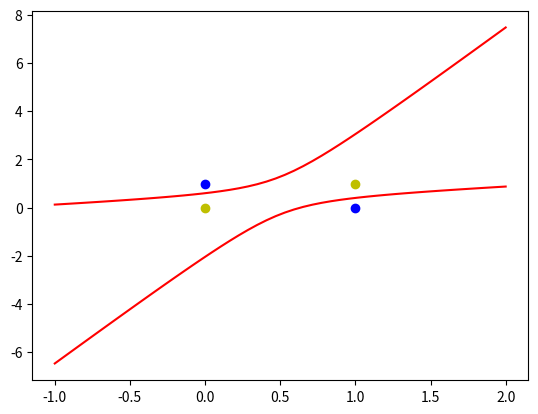

This chart was generated by the following Python code:
# x0w0 +x1w1 + x2w2 + x1^2*w3 + x2^*w5 +x1x2w4 = 0
#线性神经网络做异或问题时需要加入非线性输入，使模型的维度变大
import numpy as np
import matplotlib.pyplot as plt

X_data = np.array([[1, 0, 0, 0, 0, 0],
                   [1, 1, 0, 1, 0, 0],
                   [1, 0, 1, 0, 0, 1],
                   [1, 1, 1, 1, 1, 1]])
Y_data = np.array([[-1],
                   [1],
                   [1],
                   [-1]])
W = (np.random.random([6, 1]) - 0.5) * 2  #random自动生成一个6行一列的，取值在0~1之间的矩阵
print(W)

lr = 0.11
# 神经网络的输出
O = 0


def updata():
    global X_data, Y_data, W, lr, O
    O = np.dot(X_data, W)
    W_C = lr * (X_data.T.dot(Y_data - O)) / int(X_data.shape[0])
    W = W + W_C


for i in range(1000):
    updata()

x1 = [0, 1]
y1 = [1, 0]

x2 = [1, 0]
y2 = [1, 0]

#计算y的值
def caculate(x, root):
    a = W[5]
    b = W[2] + x * W[4]
    c = W[0] + x * W[1] + x * x * W[3]
    if root == 1:
        return (-b + np.sqrt(b * b - 4 * a * c)) / (2 * a)
    if root == 2:
        return (-b - np.sqrt(b * b - 4 * a * c)) / (2 * a)


xdata = np.linspace(-1, 2)

plt.figure()
plt.plot(xdata, caculate(xdata, 1), 'r')
plt.plot(xdata, caculate(xdata, 2), 'r')
plt.scatter(x1, y1, c='b', )
plt.scatter(x2, y2, c='y')
plt.show()
print(np.dot(X_data, W))
